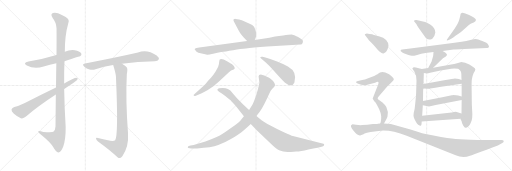
t = 0.00 s
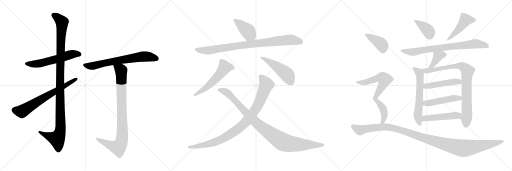
t = 3.68 s
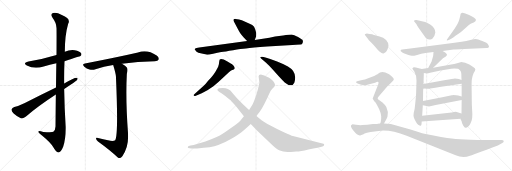
t = 7.36 s
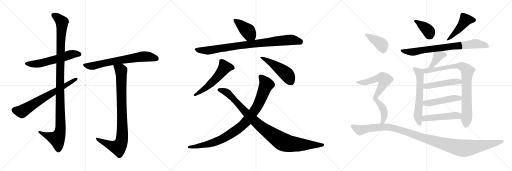
t = 11.04 s
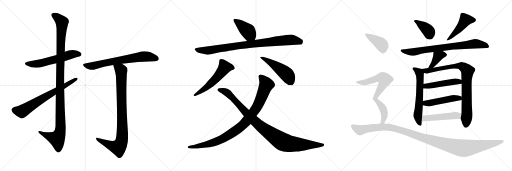
t = 14.72 s
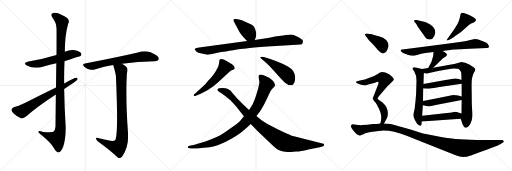
t = 18.40 s

The animated SVG that drew these frames (rendered in a browser with its animation timeline set to each time). Animation: 23 CSS @keyframes rules; one cycle of 18.40 s.

<svg version="1.1" viewBox="0 0 3072 1024" xmlns="http://www.w3.org/2000/svg">
  <g stroke="lightgray" stroke-dasharray="1,1" stroke-width="1" transform="scale(4, 4)">
    <line x1="0" y1="0" x2="256" y2="256"></line>
    <line x1="256" y1="0" x2="0" y2="256"></line>
    <line x1="128" y1="0" x2="128" y2="256"></line>
    <line x1="0" y1="128" x2="256" y2="128"></line>
    <line x1="256" y1="0" x2="512" y2="256"></line>
    <line x1="512" y1="0" x2="256" y2="256"></line>
    <line x1="384" y1="0" x2="384" y2="256"></line>
    <line x1="256" y1="128" x2="512" y2="128"></line>
    <line x1="512" y1="0" x2="768" y2="256"></line>
    <line x1="768" y1="0" x2="512" y2="256"></line>
    <line x1="640" y1="0" x2="640" y2="256"></line>
    <line x1="512" y1="128" x2="768" y2="128"></line>
  </g>
<g transform="scale(1, -1) translate(0, -850)">
   <style type="text/css">
    @keyframes keyframes0 {
      from {
       stroke: black;
       stroke-dashoffset: 579;
       stroke-width: 128;
       }
       65% {
       animation-timing-function: step-end;
       stroke: black;
       stroke-dashoffset: 0;
       stroke-width: 128;
       }
       to {
       stroke: black;
       stroke-width: 1024;
       }
       }
       #make-me-a-hanzi-animation-0 {
         animation: keyframes0 0.721191s both;
         animation-delay: 0.000000s;
         animation-timing-function: linear;
       }
    @keyframes keyframes1 {
      from {
       stroke: black;
       stroke-dashoffset: 1135;
       stroke-width: 128;
       }
       79% {
       animation-timing-function: step-end;
       stroke: black;
       stroke-dashoffset: 0;
       stroke-width: 128;
       }
       to {
       stroke: black;
       stroke-width: 1024;
       }
       }
       #make-me-a-hanzi-animation-1 {
         animation: keyframes1 1.173665s both;
         animation-delay: 0.721191s;
         animation-timing-function: linear;
       }
    @keyframes keyframes2 {
      from {
       stroke: black;
       stroke-dashoffset: 688;
       stroke-width: 128;
       }
       69% {
       animation-timing-function: step-end;
       stroke: black;
       stroke-dashoffset: 0;
       stroke-width: 128;
       }
       to {
       stroke: black;
       stroke-width: 1024;
       }
       }
       #make-me-a-hanzi-animation-2 {
         animation: keyframes2 0.809896s both;
         animation-delay: 1.894856s;
         animation-timing-function: linear;
       }
    @keyframes keyframes3 {
      from {
       stroke: black;
       stroke-dashoffset: 695;
       stroke-width: 128;
       }
       69% {
       animation-timing-function: step-end;
       stroke: black;
       stroke-dashoffset: 0;
       stroke-width: 128;
       }
       to {
       stroke: black;
       stroke-width: 1024;
       }
       }
       #make-me-a-hanzi-animation-3 {
         animation: keyframes3 0.815592s both;
         animation-delay: 2.704752s;
         animation-timing-function: linear;
       }
    @keyframes keyframes4 {
      from {
       stroke: black;
       stroke-dashoffset: 906;
       stroke-width: 128;
       }
       75% {
       animation-timing-function: step-end;
       stroke: black;
       stroke-dashoffset: 0;
       stroke-width: 128;
       }
       to {
       stroke: black;
       stroke-width: 1024;
       }
       }
       #make-me-a-hanzi-animation-4 {
         animation: keyframes4 0.987305s both;
         animation-delay: 3.520344s;
         animation-timing-function: linear;
       }
    @keyframes keyframes5 {
      from {
       stroke: black;
       stroke-dashoffset: 412;
       stroke-width: 128;
       }
       57% {
       animation-timing-function: step-end;
       stroke: black;
       stroke-dashoffset: 0;
       stroke-width: 128;
       }
       to {
       stroke: black;
       stroke-width: 1024;
       }
       }
       #make-me-a-hanzi-animation-5 {
         animation: keyframes5 0.585286s both;
         animation-delay: 4.507649s;
         animation-timing-function: linear;
       }
    @keyframes keyframes6 {
      from {
       stroke: black;
       stroke-dashoffset: 893;
       stroke-width: 128;
       }
       74% {
       animation-timing-function: step-end;
       stroke: black;
       stroke-dashoffset: 0;
       stroke-width: 128;
       }
       to {
       stroke: black;
       stroke-width: 1024;
       }
       }
       #make-me-a-hanzi-animation-6 {
         animation: keyframes6 0.976725s both;
         animation-delay: 5.092935s;
         animation-timing-function: linear;
       }
    @keyframes keyframes7 {
      from {
       stroke: black;
       stroke-dashoffset: 553;
       stroke-width: 128;
       }
       64% {
       animation-timing-function: step-end;
       stroke: black;
       stroke-dashoffset: 0;
       stroke-width: 128;
       }
       to {
       stroke: black;
       stroke-width: 1024;
       }
       }
       #make-me-a-hanzi-animation-7 {
         animation: keyframes7 0.700033s both;
         animation-delay: 6.069660s;
         animation-timing-function: linear;
       }
    @keyframes keyframes8 {
      from {
       stroke: black;
       stroke-dashoffset: 479;
       stroke-width: 128;
       }
       61% {
       animation-timing-function: step-end;
       stroke: black;
       stroke-dashoffset: 0;
       stroke-width: 128;
       }
       to {
       stroke: black;
       stroke-width: 1024;
       }
       }
       #make-me-a-hanzi-animation-8 {
         animation: keyframes8 0.639811s both;
         animation-delay: 6.769693s;
         animation-timing-function: linear;
       }
    @keyframes keyframes9 {
      from {
       stroke: black;
       stroke-dashoffset: 954;
       stroke-width: 128;
       }
       76% {
       animation-timing-function: step-end;
       stroke: black;
       stroke-dashoffset: 0;
       stroke-width: 128;
       }
       to {
       stroke: black;
       stroke-width: 1024;
       }
       }
       #make-me-a-hanzi-animation-9 {
         animation: keyframes9 1.026367s both;
         animation-delay: 7.409504s;
         animation-timing-function: linear;
       }
    @keyframes keyframes10 {
      from {
       stroke: black;
       stroke-dashoffset: 997;
       stroke-width: 128;
       }
       76% {
       animation-timing-function: step-end;
       stroke: black;
       stroke-dashoffset: 0;
       stroke-width: 128;
       }
       to {
       stroke: black;
       stroke-width: 1024;
       }
       }
       #make-me-a-hanzi-animation-10 {
         animation: keyframes10 1.061361s both;
         animation-delay: 8.435871s;
         animation-timing-function: linear;
       }
    @keyframes keyframes11 {
      from {
       stroke: black;
       stroke-dashoffset: 386;
       stroke-width: 128;
       }
       56% {
       animation-timing-function: step-end;
       stroke: black;
       stroke-dashoffset: 0;
       stroke-width: 128;
       }
       to {
       stroke: black;
       stroke-width: 1024;
       }
       }
       #make-me-a-hanzi-animation-11 {
         animation: keyframes11 0.564128s both;
         animation-delay: 9.497232s;
         animation-timing-function: linear;
       }
    @keyframes keyframes12 {
      from {
       stroke: black;
       stroke-dashoffset: 465;
       stroke-width: 128;
       }
       60% {
       animation-timing-function: step-end;
       stroke: black;
       stroke-dashoffset: 0;
       stroke-width: 128;
       }
       to {
       stroke: black;
       stroke-width: 1024;
       }
       }
       #make-me-a-hanzi-animation-12 {
         animation: keyframes12 0.628418s both;
         animation-delay: 10.061360s;
         animation-timing-function: linear;
       }
    @keyframes keyframes13 {
      from {
       stroke: black;
       stroke-dashoffset: 773;
       stroke-width: 128;
       }
       72% {
       animation-timing-function: step-end;
       stroke: black;
       stroke-dashoffset: 0;
       stroke-width: 128;
       }
       to {
       stroke: black;
       stroke-width: 1024;
       }
       }
       #make-me-a-hanzi-animation-13 {
         animation: keyframes13 0.879069s both;
         animation-delay: 10.689778s;
         animation-timing-function: linear;
       }
    @keyframes keyframes14 {
      from {
       stroke: black;
       stroke-dashoffset: 388;
       stroke-width: 128;
       }
       56% {
       animation-timing-function: step-end;
       stroke: black;
       stroke-dashoffset: 0;
       stroke-width: 128;
       }
       to {
       stroke: black;
       stroke-width: 1024;
       }
       }
       #make-me-a-hanzi-animation-14 {
         animation: keyframes14 0.565755s both;
         animation-delay: 11.568847s;
         animation-timing-function: linear;
       }
    @keyframes keyframes15 {
      from {
       stroke: black;
       stroke-dashoffset: 614;
       stroke-width: 128;
       }
       67% {
       animation-timing-function: step-end;
       stroke: black;
       stroke-dashoffset: 0;
       stroke-width: 128;
       }
       to {
       stroke: black;
       stroke-width: 1024;
       }
       }
       #make-me-a-hanzi-animation-15 {
         animation: keyframes15 0.749674s both;
         animation-delay: 12.134602s;
         animation-timing-function: linear;
       }
    @keyframes keyframes16 {
      from {
       stroke: black;
       stroke-dashoffset: 867;
       stroke-width: 128;
       }
       74% {
       animation-timing-function: step-end;
       stroke: black;
       stroke-dashoffset: 0;
       stroke-width: 128;
       }
       to {
       stroke: black;
       stroke-width: 1024;
       }
       }
       #make-me-a-hanzi-animation-16 {
         animation: keyframes16 0.955566s both;
         animation-delay: 12.884276s;
         animation-timing-function: linear;
       }
    @keyframes keyframes17 {
      from {
       stroke: black;
       stroke-dashoffset: 480;
       stroke-width: 128;
       }
       61% {
       animation-timing-function: step-end;
       stroke: black;
       stroke-dashoffset: 0;
       stroke-width: 128;
       }
       to {
       stroke: black;
       stroke-width: 1024;
       }
       }
       #make-me-a-hanzi-animation-17 {
         animation: keyframes17 0.640625s both;
         animation-delay: 13.839842s;
         animation-timing-function: linear;
       }
    @keyframes keyframes18 {
      from {
       stroke: black;
       stroke-dashoffset: 482;
       stroke-width: 128;
       }
       61% {
       animation-timing-function: step-end;
       stroke: black;
       stroke-dashoffset: 0;
       stroke-width: 128;
       }
       to {
       stroke: black;
       stroke-width: 1024;
       }
       }
       #make-me-a-hanzi-animation-18 {
         animation: keyframes18 0.642253s both;
         animation-delay: 14.480467s;
         animation-timing-function: linear;
       }
    @keyframes keyframes19 {
      from {
       stroke: black;
       stroke-dashoffset: 490;
       stroke-width: 128;
       }
       61% {
       animation-timing-function: step-end;
       stroke: black;
       stroke-dashoffset: 0;
       stroke-width: 128;
       }
       to {
       stroke: black;
       stroke-width: 1024;
       }
       }
       #make-me-a-hanzi-animation-19 {
         animation: keyframes19 0.648763s both;
         animation-delay: 15.122720s;
         animation-timing-function: linear;
       }
    @keyframes keyframes20 {
      from {
       stroke: black;
       stroke-dashoffset: 399;
       stroke-width: 128;
       }
       56% {
       animation-timing-function: step-end;
       stroke: black;
       stroke-dashoffset: 0;
       stroke-width: 128;
       }
       to {
       stroke: black;
       stroke-width: 1024;
       }
       }
       #make-me-a-hanzi-animation-20 {
         animation: keyframes20 0.574707s both;
         animation-delay: 15.771483s;
         animation-timing-function: linear;
       }
    @keyframes keyframes21 {
      from {
       stroke: black;
       stroke-dashoffset: 728;
       stroke-width: 128;
       }
       70% {
       animation-timing-function: step-end;
       stroke: black;
       stroke-dashoffset: 0;
       stroke-width: 128;
       }
       to {
       stroke: black;
       stroke-width: 1024;
       }
       }
       #make-me-a-hanzi-animation-21 {
         animation: keyframes21 0.842448s both;
         animation-delay: 16.346190s;
         animation-timing-function: linear;
       }
    @keyframes keyframes22 {
      from {
       stroke: black;
       stroke-dashoffset: 1182;
       stroke-width: 128;
       }
       79% {
       animation-timing-function: step-end;
       stroke: black;
       stroke-dashoffset: 0;
       stroke-width: 128;
       }
       to {
       stroke: black;
       stroke-width: 1024;
       }
       }
       #make-me-a-hanzi-animation-22 {
         animation: keyframes22 1.211914s both;
         animation-delay: 17.188638s;
         animation-timing-function: linear;
       }
</style>
<path d="M 387.0 483.5 Q 481.0 513.5 483.0 514.5 Q 492.0 523.5 487.0 531.5 Q 478.0 543.5 449.0 549.5 Q 418.0 553.5 389.0 540.5 L 339.0 521.5 Q 249.0 494.5 171.0 482.5 Q 134.0 473.5 161.0 458.5 Q 206.0 434.5 262.0 452.5 Q 299.0 462.5 338.0 471.5 L 387.0 483.5 Z" fill="lightgray"></path> 
<path d="M 335.0 283.5 Q 334.0 198.5 333.0 92.5 Q 332.0 68.5 320.0 60.5 Q 314.0 56.5 260.0 59.5 Q 227.0 69.5 230.0 60.5 Q 231.0 53.5 252.0 38.5 Q 307.0 -6.5 320.0 -32.5 Q 336.0 -62.5 350.0 -63.5 Q 365.0 -64.5 379.0 -29.5 Q 395.0 16.5 394.0 89.5 Q 387.0 203.5 385.0 317.5 L 385.0 350.5 Q 384.0 417.5 387.0 483.5 L 389.0 540.5 Q 389.0 639.5 409.0 708.5 Q 427.0 738.5 371.0 760.5 Q 337.0 779.5 318.0 772.5 Q 300.0 766.5 316.0 743.5 Q 338.0 715.5 339.0 682.5 Q 340.0 664.5 339.0 521.5 L 338.0 471.5 Q 337.0 410.5 336.0 326.5 L 335.0 283.5 Z" fill="lightgray"></path> 
<path d="M 385.0 317.5 Q 455.0 363.5 463.0 371.5 Q 470.0 384.5 459.0 384.5 Q 444.0 384.5 385.0 350.5 L 336.0 326.5 Q 236.0 278.5 149.0 232.5 Q 110.0 213.5 86.0 208.5 Q 73.0 202.5 69.0 194.5 Q 68.0 184.5 82.0 169.5 Q 101.0 151.5 125.0 141.5 Q 140.0 137.5 156.0 151.5 Q 222.0 209.5 335.0 283.5 L 385.0 317.5 Z" fill="lightgray"></path> 
<path d="M 732.0 468.5 Q 825.0 483.5 929.0 483.5 Q 948.0 484.5 952.0 493.5 Q 956.0 505.5 940.0 517.5 Q 883.0 556.5 828.0 535.5 Q 710.0 508.5 510.0 469.5 Q 489.0 466.5 506.0 450.5 Q 519.0 437.5 537.0 433.5 Q 558.0 429.5 573.0 435.5 Q 622.0 451.5 679.0 460.5 L 732.0 468.5 Z" fill="lightgray"></path> 
<path d="M 648.0 9.5 Q 621.0 16.5 588.0 23.5 Q 575.0 27.5 576.0 19.5 Q 577.0 10.5 588.0 1.5 Q 660.0 -50.5 707.0 -94.5 Q 720.0 -103.5 734.0 -86.5 Q 774.0 -29.5 768.0 52.5 Q 753.0 253.5 761.0 407.5 Q 767.0 435.5 761.0 446.5 Q 754.0 456.5 732.0 468.5 C 707.0 484.5 670.0 489.5 679.0 460.5 Q 694.0 412.5 696.0 389.5 Q 696.0 386.5 696.0 383.5 Q 711.0 38.5 691.0 9.5 Q 679.0 0.5 648.0 9.5 Z" fill="lightgray"></path> 
<path d="M 1462.5 625.5 L 1482.5 605.5 C 1503.5 584.5 1517.5 583.5 1528.5 611.5 L 1536.5 631.5 Q 1537.5 641.5 1537.5 648.5 Q 1537.5 654.5 1531.5 673.5 Q 1526.5 692.5 1513.5 700.5 Q 1501.5 707.5 1474.5 719.5 Q 1447.5 731.5 1434.5 733.5 L 1413.5 737.5 Q 1407.5 738.5 1402.5 735.5 Q 1398.5 731.5 1402.5 723.5 L 1429.5 672.5 Q 1437.5 654.5 1462.5 625.5 Z" fill="lightgray"></path> 
<path d="M 1482.5 605.5 L 1195.5 566.5 Q 1174.5 564.5 1171.5 559.5 Q 1166.5 555.5 1168.5 553.5 L 1179.5 540.5 Q 1185.5 535.5 1210.5 529.5 Q 1235.5 522.5 1242.5 522.5 Q 1250.5 521.5 1278.5 528.5 Q 1306.5 535.5 1327.5 538.5 Q 1349.5 541.5 1398.5 549.5 Q 1447.5 557.5 1475.5 559.5 Q 1512.5 566.5 1602.5 571.5 L 1755.5 581.5 Q 1801.5 583.5 1810.5 585.5 Q 1814.5 588.5 1816.5 596.5 Q 1818.5 603.5 1816.5 608.5 Q 1815.5 612.5 1788.5 628.5 Q 1762.5 643.5 1749.5 643.5 Q 1736.5 643.5 1698.5 638.5 L 1650.5 631.5 L 1616.5 624.5 L 1528.5 611.5 L 1482.5 605.5 Z" fill="lightgray"></path> 
<path d="M 1220.5 334.5 L 1167.5 287.5 Q 1158.5 280.5 1162.5 277.5 Q 1164.5 273.5 1171.5 275.5 L 1210.5 291.5 L 1244.5 309.5 L 1280.5 333.5 L 1310.5 358.5 L 1373.5 417.5 Q 1384.5 428.5 1402.5 433.5 Q 1406.5 437.5 1408.5 441.5 Q 1408.5 448.5 1400.5 457.5 Q 1392.5 465.5 1384.5 469.5 L 1364.5 482.5 Q 1327.5 502.5 1318.5 493.5 Q 1316.5 491.5 1313.5 467.5 L 1309.5 451.5 Q 1306.5 443.5 1298.5 431.5 Q 1284.5 402.5 1247.5 365.5 Q 1236.5 350.5 1220.5 334.5 Z" fill="lightgray"></path> 
<path d="M 1592.5 506.5 L 1574.5 510.5 Q 1553.5 512.5 1566.5 499.5 L 1596.5 474.5 Q 1612.5 459.5 1633.5 437.5 L 1672.5 393.5 Q 1691.5 372.5 1708.5 356.5 Q 1726.5 339.5 1748.5 339.5 Q 1757.5 339.5 1766.5 356.5 Q 1785.5 418.5 1727.5 451.5 Q 1698.5 467.5 1662.5 481.5 L 1621.5 496.5 L 1592.5 506.5 Z" fill="lightgray"></path> 
<path d="M 1551.5 391.5 L 1556.5 355.5 Q 1552.5 326.5 1537.5 281.5 Q 1522.5 236.5 1512.5 219.5 L 1494.5 191.5 L 1463.5 153.5 L 1440.5 125.5 Q 1429.5 113.5 1379.5 78.5 Q 1330.5 42.5 1299.5 28.5 Q 1268.5 14.5 1232.5 1.5 L 1176.5 -14.5 Q 1164.5 -18.5 1143.5 -22.5 L 1132.5 -24.5 Q 1127.5 -26.5 1126.5 -32.5 Q 1126.5 -38.5 1137.5 -38.5 L 1148.5 -39.5 Q 1156.5 -41.5 1182.5 -39.5 Q 1268.5 -35.5 1309.5 -19.5 Q 1351.5 -3.5 1393.5 21.5 Q 1436.5 46.5 1459.5 66.5 Q 1482.5 86.5 1504.5 107.5 L 1538.5 154.5 L 1560.5 183.5 Q 1583.5 217.5 1617.5 293.5 Q 1623.5 308.5 1632.5 317.5 L 1645.5 330.5 Q 1648.5 333.5 1650.5 341.5 Q 1650.5 350.5 1638.5 365.5 Q 1623.5 379.5 1614.5 384.5 L 1585.5 398.5 L 1564.5 403.5 Q 1551.5 402.5 1551.5 391.5 Z" fill="lightgray"></path> 
<path d="M 1494.5 191.5 L 1457.5 225.5 L 1423.5 259.5 L 1394.5 293.5 Q 1383.5 309.5 1367.5 316.5 Q 1349.5 326.5 1314.5 321.5 Q 1306.5 319.5 1304.5 313.5 Q 1302.5 304.5 1326.5 293.5 Q 1334.5 289.5 1353.5 273.5 Q 1373.5 256.5 1379.5 252.5 Q 1385.5 247.5 1406.5 223.5 Q 1417.5 211.5 1438.5 185.5 L 1463.5 153.5 L 1504.5 107.5 L 1543.5 66.5 L 1636.5 -22.5 Q 1665.5 -48.5 1679.5 -52.5 Q 1695.5 -59.5 1725.5 -60.5 Q 1756.5 -62.5 1776.5 -58.5 Q 1797.5 -59.5 1850.5 -46.5 Q 1915.5 -34.5 1938.5 -26.5 Q 1943.5 -24.5 1944.5 -18.5 Q 1945.5 -15.5 1943.5 -13.5 Q 1942.5 -11.5 1934.5 -9.5 L 1757.5 34.5 Q 1746.5 37.5 1703.5 57.5 Q 1660.5 76.5 1622.5 97.5 Q 1584.5 118.5 1569.5 129.5 L 1538.5 154.5 L 1494.5 191.5 Z" fill="lightgray"></path> 
<path d="M 2488.0 718.5 L 2499.0 705.5 Q 2499.0 703.5 2510.0 686.5 L 2555.0 623.5 Q 2562.0 615.5 2575.0 614.5 Q 2588.0 612.5 2594.0 618.5 Q 2609.0 631.5 2612.0 655.5 Q 2612.0 682.5 2581.0 703.5 Q 2563.0 714.5 2551.0 718.5 L 2499.0 731.5 Q 2489.0 732.5 2485.0 728.5 Q 2482.0 724.5 2488.0 718.5 Z" fill="lightgray"></path> 
<path d="M 2718.0 665.5 L 2686.0 620.5 Q 2680.0 612.5 2681.0 609.5 Q 2682.0 606.5 2696.0 612.5 L 2710.0 620.5 Q 2718.0 624.5 2733.0 636.5 Q 2748.0 647.5 2766.0 659.5 L 2800.0 688.5 Q 2811.0 700.5 2824.0 708.5 L 2842.0 716.5 Q 2854.0 721.5 2855.0 728.5 Q 2857.0 735.5 2850.0 739.5 Q 2847.0 744.5 2835.0 750.5 L 2815.0 760.5 L 2792.0 769.5 Q 2777.0 775.5 2772.0 774.5 Q 2768.0 772.5 2764.0 768.5 Q 2756.0 724.5 2744.0 705.5 Q 2733.0 686.5 2718.0 665.5 Z" fill="lightgray"></path> 
<path d="M 2770.0 600.5 L 2716.0 592.5 L 2462.0 559.5 L 2413.0 554.5 Q 2404.0 554.5 2404.0 549.5 Q 2402.0 543.5 2411.0 539.5 Q 2414.0 535.5 2426.0 529.5 L 2451.0 520.5 Q 2463.0 516.5 2471.0 516.5 Q 2479.0 515.5 2503.0 521.5 Q 2527.0 528.5 2553.0 532.5 L 2601.0 538.5 L 2655.0 545.5 L 2722.0 553.5 Q 2733.0 554.5 2785.0 556.5 L 2920.0 562.5 Q 2932.0 561.5 2933.0 568.5 Q 2936.0 574.5 2930.0 581.5 Q 2924.0 593.5 2894.0 604.5 Q 2865.0 615.5 2855.0 616.5 Q 2845.0 616.5 2822.0 610.5 Q 2799.0 603.5 2770.0 600.5 Z" fill="lightgray"></path> 
<path d="M 2601.0 538.5 L 2599.0 514.5 L 2589.0 480.5 L 2569.0 442.5 C 2555.0 415.5 2577.0 423.5 2599.0 444.5 L 2658.0 501.5 L 2675.0 512.5 Q 2680.0 515.5 2682.0 522.5 Q 2681.0 533.5 2655.0 545.5 C 2628.0 558.5 2603.0 568.5 2601.0 538.5 Z" fill="lightgray"></path> 
<path d="M 2531.0 436.5 L 2495.0 446.5 Q 2484.0 448.5 2479.0 446.5 Q 2474.0 442.5 2474.0 439.5 Q 2475.0 435.5 2486.0 422.5 Q 2499.0 400.5 2499.0 366.5 L 2497.0 298.5 Q 2497.0 277.5 2488.0 198.5 Q 2481.0 171.5 2481.0 158.5 Q 2482.0 147.5 2486.0 138.5 L 2496.0 118.5 Q 2501.0 109.5 2509.0 102.5 Q 2521.0 94.5 2525.0 96.5 Q 2530.0 97.5 2530.0 121.5 L 2533.0 156.5 L 2537.0 219.5 L 2538.0 244.5 L 2539.0 320.5 L 2541.0 347.5 L 2543.0 412.5 C 2544.0 432.5 2544.0 432.5 2531.0 436.5 Z" fill="lightgray"></path> 
<path d="M 2569.0 442.5 L 2531.0 436.5 C 2501.0 431.5 2513.0 415.5 2543.0 412.5 L 2562.0 410.5 Q 2567.0 410.5 2581.0 414.5 L 2636.0 426.5 L 2689.0 435.5 Q 2707.0 439.5 2725.0 439.5 L 2748.0 438.5 Q 2752.0 437.5 2761.0 428.5 Q 2768.0 422.5 2768.0 406.5 L 2769.0 370.5 L 2770.0 348.5 L 2770.0 272.5 L 2770.0 250.5 L 2769.0 170.5 L 2764.0 138.5 L 2770.0 121.5 Q 2771.0 110.5 2779.0 98.5 Q 2787.0 85.5 2793.0 84.5 Q 2799.0 82.5 2808.0 90.5 Q 2818.0 98.5 2822.0 108.5 L 2830.0 128.5 Q 2834.0 138.5 2834.0 166.5 L 2831.0 224.5 L 2830.0 308.5 Q 2829.0 354.5 2831.0 373.5 Q 2833.0 391.5 2842.0 412.5 Q 2852.0 427.5 2852.0 435.5 Q 2852.0 442.5 2839.0 449.5 L 2816.0 464.5 L 2791.0 474.5 Q 2771.0 479.5 2768.0 479.5 L 2748.0 473.5 Q 2723.0 467.5 2707.0 464.5 L 2599.0 444.5 L 2569.0 442.5 Z" fill="lightgray"></path> 
<path d="M 2539.0 320.5 L 2574.0 318.5 Q 2580.0 318.5 2637.0 328.5 L 2770.0 348.5 C 2800.0 352.5 2797.0 359.5 2769.0 370.5 L 2753.0 376.5 Q 2742.0 380.5 2730.0 380.5 Q 2718.0 379.5 2673.0 371.5 L 2541.0 347.5 C 2511.0 342.5 2509.0 322.5 2539.0 320.5 Z" fill="lightgray"></path> 
<path d="M 2537.0 219.5 L 2574.0 212.5 L 2614.0 221.5 L 2770.0 250.5 C 2799.0 255.5 2799.0 264.5 2770.0 272.5 L 2749.0 278.5 Q 2739.0 281.5 2718.0 281.5 Q 2716.0 280.5 2711.0 279.5 L 2646.0 265.5 L 2538.0 244.5 C 2509.0 238.5 2508.0 225.5 2537.0 219.5 Z" fill="lightgray"></path> 
<path d="M 2530.0 121.5 L 2764.0 138.5 C 2794.0 140.5 2798.0 161.5 2769.0 170.5 L 2740.0 179.5 Q 2732.0 181.5 2710.0 176.5 L 2533.0 156.5 C 2503.0 153.5 2500.0 119.5 2530.0 121.5 Z" fill="lightgray"></path> 
<path d="M 2193.0 636.5 L 2206.0 620.5 Q 2210.0 612.5 2227.0 595.5 Q 2244.0 578.5 2252.0 568.5 Q 2285.0 526.5 2301.0 530.5 Q 2318.0 534.5 2324.0 552.5 Q 2327.0 556.5 2331.0 574.5 Q 2332.0 617.5 2273.0 633.5 Q 2244.0 640.5 2240.0 642.5 Q 2236.0 644.5 2217.0 646.5 L 2201.0 650.5 L 2189.0 645.5 Q 2188.0 644.5 2193.0 636.5 Z" fill="lightgray"></path> 
<path d="M 2304.0 110.5 L 2318.0 135.5 Q 2322.0 140.5 2325.0 151.5 Q 2332.0 179.5 2318.0 208.5 Q 2309.0 224.5 2295.0 236.5 L 2274.0 250.5 Q 2266.0 256.5 2266.0 260.5 Q 2266.0 263.5 2272.0 271.5 L 2322.0 330.5 Q 2325.0 334.5 2339.0 347.5 L 2354.0 361.5 Q 2363.0 371.5 2363.0 375.5 Q 2364.0 379.5 2351.0 392.5 Q 2338.0 404.5 2312.0 415.5 Q 2287.0 426.5 2266.0 407.5 Q 2263.0 404.5 2261.0 403.5 L 2245.0 395.5 L 2209.0 381.5 Q 2188.0 373.5 2173.0 370.5 L 2154.0 366.5 Q 2140.0 363.5 2137.0 360.5 Q 2134.0 357.5 2140.0 352.5 Q 2146.0 347.5 2167.0 342.5 Q 2188.0 337.5 2200.0 341.5 Q 2213.0 345.5 2233.0 350.5 Q 2254.0 354.5 2260.0 359.5 Q 2266.0 360.5 2270.0 358.5 Q 2273.0 354.5 2269.0 344.5 L 2236.0 259.5 Q 2236.0 256.5 2248.0 240.5 Q 2254.0 237.5 2262.0 220.5 Q 2291.0 170.5 2287.0 138.5 L 2285.0 122.5 Q 2285.0 120.5 2281.0 109.5 C 2273.0 80.5 2289.0 84.5 2304.0 110.5 Z" fill="lightgray"></path> 
<path d="M 2263.0 107.5 L 2238.0 106.5 L 2204.0 102.5 L 2173.0 100.5 Q 2159.0 98.5 2136.0 102.5 Q 2114.0 105.5 2113.0 104.5 Q 2095.0 99.5 2120.0 67.5 Q 2145.0 35.5 2161.0 38.5 Q 2166.0 39.5 2181.0 45.5 Q 2191.0 52.5 2224.0 58.5 Q 2257.0 64.5 2300.0 67.5 Q 2361.0 67.5 2440.0 36.5 L 2734.0 -80.5 Q 2777.0 -99.5 2820.0 -83.5 Q 2836.0 -79.5 2890.0 -58.5 Q 2957.0 -34.5 2967.0 -29.5 L 2987.0 -21.5 L 3014.0 -7.5 Q 3025.0 -1.5 3022.0 4.5 Q 3022.0 10.5 3008.0 10.5 L 2911.0 11.5 Q 2894.0 10.5 2824.0 12.5 Q 2755.0 14.5 2710.0 19.5 Q 2665.0 24.5 2546.0 48.5 Q 2525.0 53.5 2463.0 74.5 L 2345.0 106.5 L 2304.0 110.5 L 2281.0 109.5 L 2266.0 108.5 Q 2265.0 107.5 2263.0 107.5 Z" fill="lightgray"></path> 
      <clipPath id="make-me-a-hanzi-clip-0">
      <path d="M 387.0 483.5 Q 481.0 513.5 483.0 514.5 Q 492.0 523.5 487.0 531.5 Q 478.0 543.5 449.0 549.5 Q 418.0 553.5 389.0 540.5 L 339.0 521.5 Q 249.0 494.5 171.0 482.5 Q 134.0 473.5 161.0 458.5 Q 206.0 434.5 262.0 452.5 Q 299.0 462.5 338.0 471.5 L 387.0 483.5 Z" fill="lightgray"></path>
      </clipPath>
      <path clip-path="url(#make-me-a-hanzi-clip-0)" d="M 163.0 471.5 L 186.0 466.5 L 235.0 469.5 L 428.0 524.5 L 478.0 523.5 " fill="none" id="make-me-a-hanzi-animation-0" stroke-dasharray="451 902" stroke-linecap="round"></path>

      <clipPath id="make-me-a-hanzi-clip-1">
      <path d="M 335.0 283.5 Q 334.0 198.5 333.0 92.5 Q 332.0 68.5 320.0 60.5 Q 314.0 56.5 260.0 59.5 Q 227.0 69.5 230.0 60.5 Q 231.0 53.5 252.0 38.5 Q 307.0 -6.5 320.0 -32.5 Q 336.0 -62.5 350.0 -63.5 Q 365.0 -64.5 379.0 -29.5 Q 395.0 16.5 394.0 89.5 Q 387.0 203.5 385.0 317.5 L 385.0 350.5 Q 384.0 417.5 387.0 483.5 L 389.0 540.5 Q 389.0 639.5 409.0 708.5 Q 427.0 738.5 371.0 760.5 Q 337.0 779.5 318.0 772.5 Q 300.0 766.5 316.0 743.5 Q 338.0 715.5 339.0 682.5 Q 340.0 664.5 339.0 521.5 L 338.0 471.5 Q 337.0 410.5 336.0 326.5 L 335.0 283.5 Z" fill="lightgray"></path>
      </clipPath>
      <path clip-path="url(#make-me-a-hanzi-clip-1)" d="M 324.0 757.5 L 341.0 749.5 L 372.0 717.5 L 360.0 411.5 L 361.0 64.5 L 340.0 18.5 L 236.0 58.5 " fill="none" id="make-me-a-hanzi-animation-1" stroke-dasharray="1007 2014" stroke-linecap="round"></path>

      <clipPath id="make-me-a-hanzi-clip-2">
      <path d="M 385.0 317.5 Q 455.0 363.5 463.0 371.5 Q 470.0 384.5 459.0 384.5 Q 444.0 384.5 385.0 350.5 L 336.0 326.5 Q 236.0 278.5 149.0 232.5 Q 110.0 213.5 86.0 208.5 Q 73.0 202.5 69.0 194.5 Q 68.0 184.5 82.0 169.5 Q 101.0 151.5 125.0 141.5 Q 140.0 137.5 156.0 151.5 Q 222.0 209.5 335.0 283.5 L 385.0 317.5 Z" fill="lightgray"></path>
      </clipPath>
      <path clip-path="url(#make-me-a-hanzi-clip-2)" d="M 80.0 191.5 L 131.0 181.5 L 457.0 376.5 " fill="none" id="make-me-a-hanzi-animation-2" stroke-dasharray="560 1120" stroke-linecap="round"></path>

      <clipPath id="make-me-a-hanzi-clip-3">
      <path d="M 732.0 468.5 Q 825.0 483.5 929.0 483.5 Q 948.0 484.5 952.0 493.5 Q 956.0 505.5 940.0 517.5 Q 883.0 556.5 828.0 535.5 Q 710.0 508.5 510.0 469.5 Q 489.0 466.5 506.0 450.5 Q 519.0 437.5 537.0 433.5 Q 558.0 429.5 573.0 435.5 Q 622.0 451.5 679.0 460.5 L 732.0 468.5 Z" fill="lightgray"></path>
      </clipPath>
      <path clip-path="url(#make-me-a-hanzi-clip-3)" d="M 508.0 460.5 L 555.0 454.5 L 630.0 473.5 L 864.0 512.5 L 940.0 498.5 " fill="none" id="make-me-a-hanzi-animation-3" stroke-dasharray="567 1134" stroke-linecap="round"></path>

      <clipPath id="make-me-a-hanzi-clip-4">
      <path d="M 648.0 9.5 Q 621.0 16.5 588.0 23.5 Q 575.0 27.5 576.0 19.5 Q 577.0 10.5 588.0 1.5 Q 660.0 -50.5 707.0 -94.5 Q 720.0 -103.5 734.0 -86.5 Q 774.0 -29.5 768.0 52.5 Q 753.0 253.5 761.0 407.5 Q 767.0 435.5 761.0 446.5 Q 754.0 456.5 732.0 468.5 C 707.0 484.5 670.0 489.5 679.0 460.5 Q 694.0 412.5 696.0 389.5 Q 696.0 386.5 696.0 383.5 Q 711.0 38.5 691.0 9.5 Q 679.0 0.5 648.0 9.5 Z" fill="lightgray"></path>
      </clipPath>
      <path clip-path="url(#make-me-a-hanzi-clip-4)" d="M 687.0 452.5 L 716.0 437.5 L 727.0 421.5 L 731.0 9.5 L 710.0 -33.5 L 665.0 -22.5 L 583.0 17.5 " fill="none" id="make-me-a-hanzi-animation-4" stroke-dasharray="778 1556" stroke-linecap="round"></path>

      <clipPath id="make-me-a-hanzi-clip-5">
      <path d="M 1462.5 625.5 L 1482.5 605.5 C 1503.5 584.5 1517.5 583.5 1528.5 611.5 L 1536.5 631.5 Q 1537.5 641.5 1537.5 648.5 Q 1537.5 654.5 1531.5 673.5 Q 1526.5 692.5 1513.5 700.5 Q 1501.5 707.5 1474.5 719.5 Q 1447.5 731.5 1434.5 733.5 L 1413.5 737.5 Q 1407.5 738.5 1402.5 735.5 Q 1398.5 731.5 1402.5 723.5 L 1429.5 672.5 Q 1437.5 654.5 1462.5 625.5 Z" fill="lightgray"></path>
      </clipPath>
      <path clip-path="url(#make-me-a-hanzi-clip-5)" d="M 1409.5 729.5 L 1488.5 663.5 L 1519.5 620.5 " fill="none" id="make-me-a-hanzi-animation-5" stroke-dasharray="284 568" stroke-linecap="round"></path>

      <clipPath id="make-me-a-hanzi-clip-6">
      <path d="M 1482.5 605.5 L 1195.5 566.5 Q 1174.5 564.5 1171.5 559.5 Q 1166.5 555.5 1168.5 553.5 L 1179.5 540.5 Q 1185.5 535.5 1210.5 529.5 Q 1235.5 522.5 1242.5 522.5 Q 1250.5 521.5 1278.5 528.5 Q 1306.5 535.5 1327.5 538.5 Q 1349.5 541.5 1398.5 549.5 Q 1447.5 557.5 1475.5 559.5 Q 1512.5 566.5 1602.5 571.5 L 1755.5 581.5 Q 1801.5 583.5 1810.5 585.5 Q 1814.5 588.5 1816.5 596.5 Q 1818.5 603.5 1816.5 608.5 Q 1815.5 612.5 1788.5 628.5 Q 1762.5 643.5 1749.5 643.5 Q 1736.5 643.5 1698.5 638.5 L 1650.5 631.5 L 1616.5 624.5 L 1528.5 611.5 L 1482.5 605.5 Z" fill="lightgray"></path>
      </clipPath>
      <path clip-path="url(#make-me-a-hanzi-clip-6)" d="M 1175.5 553.5 L 1242.5 547.5 L 1492.5 585.5 L 1749.5 612.5 L 1805.5 595.5 " fill="none" id="make-me-a-hanzi-animation-6" stroke-dasharray="765 1530" stroke-linecap="round"></path>

      <clipPath id="make-me-a-hanzi-clip-7">
      <path d="M 1220.5 334.5 L 1167.5 287.5 Q 1158.5 280.5 1162.5 277.5 Q 1164.5 273.5 1171.5 275.5 L 1210.5 291.5 L 1244.5 309.5 L 1280.5 333.5 L 1310.5 358.5 L 1373.5 417.5 Q 1384.5 428.5 1402.5 433.5 Q 1406.5 437.5 1408.5 441.5 Q 1408.5 448.5 1400.5 457.5 Q 1392.5 465.5 1384.5 469.5 L 1364.5 482.5 Q 1327.5 502.5 1318.5 493.5 Q 1316.5 491.5 1313.5 467.5 L 1309.5 451.5 Q 1306.5 443.5 1298.5 431.5 Q 1284.5 402.5 1247.5 365.5 Q 1236.5 350.5 1220.5 334.5 Z" fill="lightgray"></path>
      </clipPath>
      <path clip-path="url(#make-me-a-hanzi-clip-7)" d="M 1398.5 442.5 L 1347.5 446.5 L 1280.5 364.5 L 1231.5 320.5 L 1168.5 281.5 " fill="none" id="make-me-a-hanzi-animation-7" stroke-dasharray="425 850" stroke-linecap="round"></path>

      <clipPath id="make-me-a-hanzi-clip-8">
      <path d="M 1592.5 506.5 L 1574.5 510.5 Q 1553.5 512.5 1566.5 499.5 L 1596.5 474.5 Q 1612.5 459.5 1633.5 437.5 L 1672.5 393.5 Q 1691.5 372.5 1708.5 356.5 Q 1726.5 339.5 1748.5 339.5 Q 1757.5 339.5 1766.5 356.5 Q 1785.5 418.5 1727.5 451.5 Q 1698.5 467.5 1662.5 481.5 L 1621.5 496.5 L 1592.5 506.5 Z" fill="lightgray"></path>
      </clipPath>
      <path clip-path="url(#make-me-a-hanzi-clip-8)" d="M 1576.5 500.5 L 1634.5 468.5 L 1712.5 412.5 L 1744.5 360.5 " fill="none" id="make-me-a-hanzi-animation-8" stroke-dasharray="351 702" stroke-linecap="round"></path>

      <clipPath id="make-me-a-hanzi-clip-9">
      <path d="M 1551.5 391.5 L 1556.5 355.5 Q 1552.5 326.5 1537.5 281.5 Q 1522.5 236.5 1512.5 219.5 L 1494.5 191.5 L 1463.5 153.5 L 1440.5 125.5 Q 1429.5 113.5 1379.5 78.5 Q 1330.5 42.5 1299.5 28.5 Q 1268.5 14.5 1232.5 1.5 L 1176.5 -14.5 Q 1164.5 -18.5 1143.5 -22.5 L 1132.5 -24.5 Q 1127.5 -26.5 1126.5 -32.5 Q 1126.5 -38.5 1137.5 -38.5 L 1148.5 -39.5 Q 1156.5 -41.5 1182.5 -39.5 Q 1268.5 -35.5 1309.5 -19.5 Q 1351.5 -3.5 1393.5 21.5 Q 1436.5 46.5 1459.5 66.5 Q 1482.5 86.5 1504.5 107.5 L 1538.5 154.5 L 1560.5 183.5 Q 1583.5 217.5 1617.5 293.5 Q 1623.5 308.5 1632.5 317.5 L 1645.5 330.5 Q 1648.5 333.5 1650.5 341.5 Q 1650.5 350.5 1638.5 365.5 Q 1623.5 379.5 1614.5 384.5 L 1585.5 398.5 L 1564.5 403.5 Q 1551.5 402.5 1551.5 391.5 Z" fill="lightgray"></path>
      </clipPath>
      <path clip-path="url(#make-me-a-hanzi-clip-9)" d="M 1563.5 391.5 L 1597.5 342.5 L 1541.5 209.5 L 1457.5 102.5 L 1360.5 32.5 L 1296.5 0.5 L 1208.5 -23.5 L 1133.5 -31.5 " fill="none" id="make-me-a-hanzi-animation-9" stroke-dasharray="826 1652" stroke-linecap="round"></path>

      <clipPath id="make-me-a-hanzi-clip-10">
      <path d="M 1494.5 191.5 L 1457.5 225.5 L 1423.5 259.5 L 1394.5 293.5 Q 1383.5 309.5 1367.5 316.5 Q 1349.5 326.5 1314.5 321.5 Q 1306.5 319.5 1304.5 313.5 Q 1302.5 304.5 1326.5 293.5 Q 1334.5 289.5 1353.5 273.5 Q 1373.5 256.5 1379.5 252.5 Q 1385.5 247.5 1406.5 223.5 Q 1417.5 211.5 1438.5 185.5 L 1463.5 153.5 L 1504.5 107.5 L 1543.5 66.5 L 1636.5 -22.5 Q 1665.5 -48.5 1679.5 -52.5 Q 1695.5 -59.5 1725.5 -60.5 Q 1756.5 -62.5 1776.5 -58.5 Q 1797.5 -59.5 1850.5 -46.5 Q 1915.5 -34.5 1938.5 -26.5 Q 1943.5 -24.5 1944.5 -18.5 Q 1945.5 -15.5 1943.5 -13.5 Q 1942.5 -11.5 1934.5 -9.5 L 1757.5 34.5 Q 1746.5 37.5 1703.5 57.5 Q 1660.5 76.5 1622.5 97.5 Q 1584.5 118.5 1569.5 129.5 L 1538.5 154.5 L 1494.5 191.5 Z" fill="lightgray"></path>
      </clipPath>
      <path clip-path="url(#make-me-a-hanzi-clip-10)" d="M 1313.5 312.5 L 1368.5 290.5 L 1540.5 112.5 L 1697.5 -0.5 L 1787.5 -16.5 L 1936.5 -17.5 " fill="none" id="make-me-a-hanzi-animation-10" stroke-dasharray="869 1738" stroke-linecap="round"></path>

      <clipPath id="make-me-a-hanzi-clip-11">
      <path d="M 2488.0 718.5 L 2499.0 705.5 Q 2499.0 703.5 2510.0 686.5 L 2555.0 623.5 Q 2562.0 615.5 2575.0 614.5 Q 2588.0 612.5 2594.0 618.5 Q 2609.0 631.5 2612.0 655.5 Q 2612.0 682.5 2581.0 703.5 Q 2563.0 714.5 2551.0 718.5 L 2499.0 731.5 Q 2489.0 732.5 2485.0 728.5 Q 2482.0 724.5 2488.0 718.5 Z" fill="lightgray"></path>
      </clipPath>
      <path clip-path="url(#make-me-a-hanzi-clip-11)" d="M 2493.0 725.5 L 2566.0 670.5 L 2581.0 634.5 " fill="none" id="make-me-a-hanzi-animation-11" stroke-dasharray="258 516" stroke-linecap="round"></path>

      <clipPath id="make-me-a-hanzi-clip-12">
      <path d="M 2718.0 665.5 L 2686.0 620.5 Q 2680.0 612.5 2681.0 609.5 Q 2682.0 606.5 2696.0 612.5 L 2710.0 620.5 Q 2718.0 624.5 2733.0 636.5 Q 2748.0 647.5 2766.0 659.5 L 2800.0 688.5 Q 2811.0 700.5 2824.0 708.5 L 2842.0 716.5 Q 2854.0 721.5 2855.0 728.5 Q 2857.0 735.5 2850.0 739.5 Q 2847.0 744.5 2835.0 750.5 L 2815.0 760.5 L 2792.0 769.5 Q 2777.0 775.5 2772.0 774.5 Q 2768.0 772.5 2764.0 768.5 Q 2756.0 724.5 2744.0 705.5 Q 2733.0 686.5 2718.0 665.5 Z" fill="lightgray"></path>
      </clipPath>
      <path clip-path="url(#make-me-a-hanzi-clip-12)" d="M 2844.0 730.5 L 2793.0 730.5 L 2767.0 692.5 L 2688.0 612.5 " fill="none" id="make-me-a-hanzi-animation-12" stroke-dasharray="337 674" stroke-linecap="round"></path>

      <clipPath id="make-me-a-hanzi-clip-13">
      <path d="M 2770.0 600.5 L 2716.0 592.5 L 2462.0 559.5 L 2413.0 554.5 Q 2404.0 554.5 2404.0 549.5 Q 2402.0 543.5 2411.0 539.5 Q 2414.0 535.5 2426.0 529.5 L 2451.0 520.5 Q 2463.0 516.5 2471.0 516.5 Q 2479.0 515.5 2503.0 521.5 Q 2527.0 528.5 2553.0 532.5 L 2601.0 538.5 L 2655.0 545.5 L 2722.0 553.5 Q 2733.0 554.5 2785.0 556.5 L 2920.0 562.5 Q 2932.0 561.5 2933.0 568.5 Q 2936.0 574.5 2930.0 581.5 Q 2924.0 593.5 2894.0 604.5 Q 2865.0 615.5 2855.0 616.5 Q 2845.0 616.5 2822.0 610.5 Q 2799.0 603.5 2770.0 600.5 Z" fill="lightgray"></path>
      </clipPath>
      <path clip-path="url(#make-me-a-hanzi-clip-13)" d="M 2411.0 547.5 L 2474.0 538.5 L 2846.0 587.5 L 2923.0 573.5 " fill="none" id="make-me-a-hanzi-animation-13" stroke-dasharray="645 1290" stroke-linecap="round"></path>

      <clipPath id="make-me-a-hanzi-clip-14">
      <path d="M 2601.0 538.5 L 2599.0 514.5 L 2589.0 480.5 L 2569.0 442.5 C 2555.0 415.5 2577.0 423.5 2599.0 444.5 L 2658.0 501.5 L 2675.0 512.5 Q 2680.0 515.5 2682.0 522.5 Q 2681.0 533.5 2655.0 545.5 C 2628.0 558.5 2603.0 568.5 2601.0 538.5 Z" fill="lightgray"></path>
      </clipPath>
      <path clip-path="url(#make-me-a-hanzi-clip-14)" d="M 2672.0 522.5 L 2650.0 522.5 L 2628.0 512.5 L 2595.0 458.5 L 2576.0 446.5 " fill="none" id="make-me-a-hanzi-animation-14" stroke-dasharray="260 520" stroke-linecap="round"></path>

      <clipPath id="make-me-a-hanzi-clip-15">
      <path d="M 2531.0 436.5 L 2495.0 446.5 Q 2484.0 448.5 2479.0 446.5 Q 2474.0 442.5 2474.0 439.5 Q 2475.0 435.5 2486.0 422.5 Q 2499.0 400.5 2499.0 366.5 L 2497.0 298.5 Q 2497.0 277.5 2488.0 198.5 Q 2481.0 171.5 2481.0 158.5 Q 2482.0 147.5 2486.0 138.5 L 2496.0 118.5 Q 2501.0 109.5 2509.0 102.5 Q 2521.0 94.5 2525.0 96.5 Q 2530.0 97.5 2530.0 121.5 L 2533.0 156.5 L 2537.0 219.5 L 2538.0 244.5 L 2539.0 320.5 L 2541.0 347.5 L 2543.0 412.5 C 2544.0 432.5 2544.0 432.5 2531.0 436.5 Z" fill="lightgray"></path>
      </clipPath>
      <path clip-path="url(#make-me-a-hanzi-clip-15)" d="M 2481.0 439.5 L 2515.0 416.5 L 2519.0 406.5 L 2517.0 252.5 L 2507.0 157.5 L 2522.0 102.5 " fill="none" id="make-me-a-hanzi-animation-15" stroke-dasharray="486 972" stroke-linecap="round"></path>

      <clipPath id="make-me-a-hanzi-clip-16">
      <path d="M 2569.0 442.5 L 2531.0 436.5 C 2501.0 431.5 2513.0 415.5 2543.0 412.5 L 2562.0 410.5 Q 2567.0 410.5 2581.0 414.5 L 2636.0 426.5 L 2689.0 435.5 Q 2707.0 439.5 2725.0 439.5 L 2748.0 438.5 Q 2752.0 437.5 2761.0 428.5 Q 2768.0 422.5 2768.0 406.5 L 2769.0 370.5 L 2770.0 348.5 L 2770.0 272.5 L 2770.0 250.5 L 2769.0 170.5 L 2764.0 138.5 L 2770.0 121.5 Q 2771.0 110.5 2779.0 98.5 Q 2787.0 85.5 2793.0 84.5 Q 2799.0 82.5 2808.0 90.5 Q 2818.0 98.5 2822.0 108.5 L 2830.0 128.5 Q 2834.0 138.5 2834.0 166.5 L 2831.0 224.5 L 2830.0 308.5 Q 2829.0 354.5 2831.0 373.5 Q 2833.0 391.5 2842.0 412.5 Q 2852.0 427.5 2852.0 435.5 Q 2852.0 442.5 2839.0 449.5 L 2816.0 464.5 L 2791.0 474.5 Q 2771.0 479.5 2768.0 479.5 L 2748.0 473.5 Q 2723.0 467.5 2707.0 464.5 L 2599.0 444.5 L 2569.0 442.5 Z" fill="lightgray"></path>
      </clipPath>
      <path clip-path="url(#make-me-a-hanzi-clip-16)" d="M 2538.0 432.5 L 2559.0 425.5 L 2585.0 428.5 L 2744.0 456.5 L 2769.0 454.5 L 2802.0 430.5 L 2802.0 172.5 L 2796.0 95.5 " fill="none" id="make-me-a-hanzi-animation-16" stroke-dasharray="739 1478" stroke-linecap="round"></path>

      <clipPath id="make-me-a-hanzi-clip-17">
      <path d="M 2539.0 320.5 L 2574.0 318.5 Q 2580.0 318.5 2637.0 328.5 L 2770.0 348.5 C 2800.0 352.5 2797.0 359.5 2769.0 370.5 L 2753.0 376.5 Q 2742.0 380.5 2730.0 380.5 Q 2718.0 379.5 2673.0 371.5 L 2541.0 347.5 C 2511.0 342.5 2509.0 322.5 2539.0 320.5 Z" fill="lightgray"></path>
      </clipPath>
      <path clip-path="url(#make-me-a-hanzi-clip-17)" d="M 2545.0 326.5 L 2566.0 336.5 L 2734.0 362.5 L 2752.0 361.5 L 2762.0 353.5 " fill="none" id="make-me-a-hanzi-animation-17" stroke-dasharray="352 704" stroke-linecap="round"></path>

      <clipPath id="make-me-a-hanzi-clip-18">
      <path d="M 2537.0 219.5 L 2574.0 212.5 L 2614.0 221.5 L 2770.0 250.5 C 2799.0 255.5 2799.0 264.5 2770.0 272.5 L 2749.0 278.5 Q 2739.0 281.5 2718.0 281.5 Q 2716.0 280.5 2711.0 279.5 L 2646.0 265.5 L 2538.0 244.5 C 2509.0 238.5 2508.0 225.5 2537.0 219.5 Z" fill="lightgray"></path>
      </clipPath>
      <path clip-path="url(#make-me-a-hanzi-clip-18)" d="M 2545.0 225.5 L 2553.0 232.5 L 2590.0 234.5 L 2726.0 262.5 L 2756.0 261.5 L 2763.0 267.5 " fill="none" id="make-me-a-hanzi-animation-18" stroke-dasharray="354 708" stroke-linecap="round"></path>

      <clipPath id="make-me-a-hanzi-clip-19">
      <path d="M 2530.0 121.5 L 2764.0 138.5 C 2794.0 140.5 2798.0 161.5 2769.0 170.5 L 2740.0 179.5 Q 2732.0 181.5 2710.0 176.5 L 2533.0 156.5 C 2503.0 153.5 2500.0 119.5 2530.0 121.5 Z" fill="lightgray"></path>
      </clipPath>
      <path clip-path="url(#make-me-a-hanzi-clip-19)" d="M 2537.0 126.5 L 2549.0 140.5 L 2748.0 156.5 L 2760.0 166.5 " fill="none" id="make-me-a-hanzi-animation-19" stroke-dasharray="362 724" stroke-linecap="round"></path>

      <clipPath id="make-me-a-hanzi-clip-20">
      <path d="M 2193.0 636.5 L 2206.0 620.5 Q 2210.0 612.5 2227.0 595.5 Q 2244.0 578.5 2252.0 568.5 Q 2285.0 526.5 2301.0 530.5 Q 2318.0 534.5 2324.0 552.5 Q 2327.0 556.5 2331.0 574.5 Q 2332.0 617.5 2273.0 633.5 Q 2244.0 640.5 2240.0 642.5 Q 2236.0 644.5 2217.0 646.5 L 2201.0 650.5 L 2189.0 645.5 Q 2188.0 644.5 2193.0 636.5 Z" fill="lightgray"></path>
      </clipPath>
      <path clip-path="url(#make-me-a-hanzi-clip-20)" d="M 2197.0 643.5 L 2282.0 591.5 L 2294.0 576.5 L 2299.0 552.5 " fill="none" id="make-me-a-hanzi-animation-20" stroke-dasharray="271 542" stroke-linecap="round"></path>

      <clipPath id="make-me-a-hanzi-clip-21">
      <path d="M 2304.0 110.5 L 2318.0 135.5 Q 2322.0 140.5 2325.0 151.5 Q 2332.0 179.5 2318.0 208.5 Q 2309.0 224.5 2295.0 236.5 L 2274.0 250.5 Q 2266.0 256.5 2266.0 260.5 Q 2266.0 263.5 2272.0 271.5 L 2322.0 330.5 Q 2325.0 334.5 2339.0 347.5 L 2354.0 361.5 Q 2363.0 371.5 2363.0 375.5 Q 2364.0 379.5 2351.0 392.5 Q 2338.0 404.5 2312.0 415.5 Q 2287.0 426.5 2266.0 407.5 Q 2263.0 404.5 2261.0 403.5 L 2245.0 395.5 L 2209.0 381.5 Q 2188.0 373.5 2173.0 370.5 L 2154.0 366.5 Q 2140.0 363.5 2137.0 360.5 Q 2134.0 357.5 2140.0 352.5 Q 2146.0 347.5 2167.0 342.5 Q 2188.0 337.5 2200.0 341.5 Q 2213.0 345.5 2233.0 350.5 Q 2254.0 354.5 2260.0 359.5 Q 2266.0 360.5 2270.0 358.5 Q 2273.0 354.5 2269.0 344.5 L 2236.0 259.5 Q 2236.0 256.5 2248.0 240.5 Q 2254.0 237.5 2262.0 220.5 Q 2291.0 170.5 2287.0 138.5 L 2285.0 122.5 Q 2285.0 120.5 2281.0 109.5 C 2273.0 80.5 2289.0 84.5 2304.0 110.5 Z" fill="lightgray"></path>
      </clipPath>
      <path clip-path="url(#make-me-a-hanzi-clip-21)" d="M 2142.0 357.5 L 2186.0 356.5 L 2281.0 384.5 L 2296.0 383.5 L 2308.0 373.5 L 2297.0 341.5 L 2251.0 262.5 L 2253.0 253.5 L 2292.0 210.5 L 2304.0 182.5 L 2305.0 147.5 L 2298.0 121.5 L 2287.0 114.5 " fill="none" id="make-me-a-hanzi-animation-21" stroke-dasharray="600 1200" stroke-linecap="round"></path>

      <clipPath id="make-me-a-hanzi-clip-22">
      <path d="M 2263.0 107.5 L 2238.0 106.5 L 2204.0 102.5 L 2173.0 100.5 Q 2159.0 98.5 2136.0 102.5 Q 2114.0 105.5 2113.0 104.5 Q 2095.0 99.5 2120.0 67.5 Q 2145.0 35.5 2161.0 38.5 Q 2166.0 39.5 2181.0 45.5 Q 2191.0 52.5 2224.0 58.5 Q 2257.0 64.5 2300.0 67.5 Q 2361.0 67.5 2440.0 36.5 L 2734.0 -80.5 Q 2777.0 -99.5 2820.0 -83.5 Q 2836.0 -79.5 2890.0 -58.5 Q 2957.0 -34.5 2967.0 -29.5 L 2987.0 -21.5 L 3014.0 -7.5 Q 3025.0 -1.5 3022.0 4.5 Q 3022.0 10.5 3008.0 10.5 L 2911.0 11.5 Q 2894.0 10.5 2824.0 12.5 Q 2755.0 14.5 2710.0 19.5 Q 2665.0 24.5 2546.0 48.5 Q 2525.0 53.5 2463.0 74.5 L 2345.0 106.5 L 2304.0 110.5 L 2281.0 109.5 L 2266.0 108.5 Q 2265.0 107.5 2263.0 107.5 Z" fill="lightgray"></path>
      </clipPath>
      <path clip-path="url(#make-me-a-hanzi-clip-22)" d="M 2116.0 93.5 L 2159.0 69.5 L 2275.0 87.5 L 2347.0 85.5 L 2466.0 51.5 L 2545.0 21.5 L 2775.0 -38.5 L 2867.0 -27.5 L 3013.0 2.5 " fill="none" id="make-me-a-hanzi-animation-22" stroke-dasharray="1054 2108" stroke-linecap="round"></path>

</g>
</svg>
